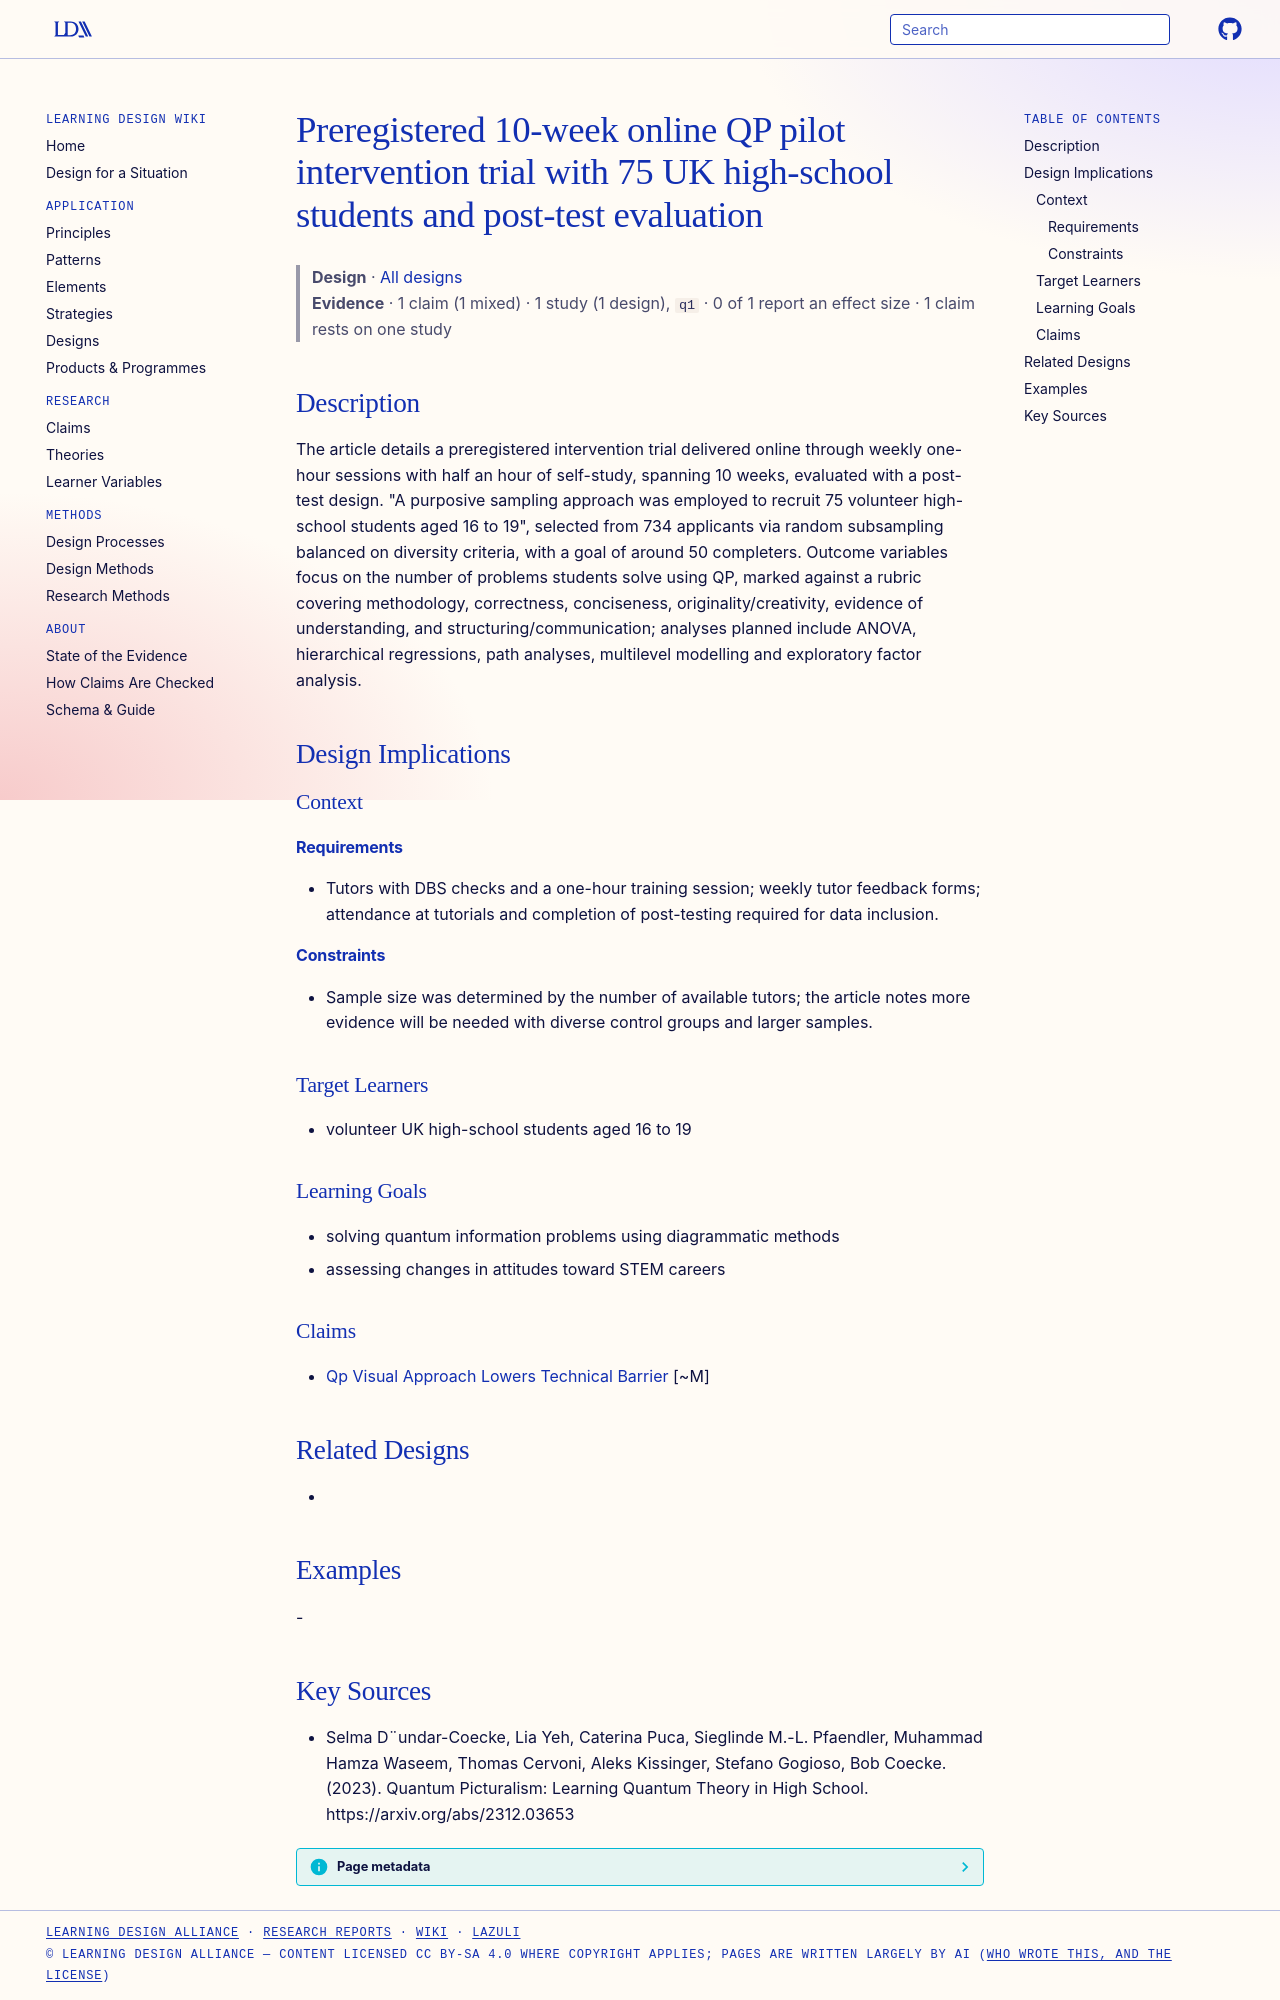

repository: Learning-Design-Alliance/learning-wiki · page: designs/qp-high-school-pilot-trial-design/index.html · generator: mkdocs

---
type: design
id: qp-high-school-pilot-trial-design
title: Preregistered 10-week online QP pilot intervention trial with 75 UK high-school students and post-test evaluation
description: The article details a preregistered intervention trial delivered online through weekly one-hour sessions with half an hour of self-study, spanning 10 weeks, evaluated with a post-test design.
status: review
generated:
  by: "process:settle-candidates"
  at: 2026-11-20
sources:
  - id: selma-dundar-coecke-2023
    resource: "https://arxiv.org/abs/2312.03653"
    title: "Selma D¨undar-Coecke, Lia Yeh, Caterina Puca, Sieglinde M.-L. Pfaendler, Muhammad Hamza Waseem, Thomas Cervoni, Aleks Kissinger, Stefano Gogioso, Bob Coecke. (2023). Quantum Picturalism: Learning Quantum Theory in High School. https://arxiv.org/abs/2312.03653"
    author: Selma D¨undar-Coecke, Lia Yeh, Caterina Puca, Sieglinde M.-L. Pfaendler, Muhammad Hamza Waseem, Thomas Cervoni, Aleks Kissinger, Stefano Gogioso, Bob Coecke
---

# Preregistered 10-week online QP pilot intervention trial with 75 UK high-school students and post-test evaluation

> **Design** · [All designs](index.md)
> **Evidence** · 1 claim (1 mixed) · 1 study (1 design), `q1` · 0 of 1 report an effect size · 1 claim rests on one study

## Description
The article details a preregistered intervention trial delivered online through weekly one-hour sessions with half an hour of self-study, spanning 10 weeks, evaluated with a post-test design. "A purposive sampling approach was employed to recruit 75 volunteer high-school students aged 16 to 19", selected from 734 applicants via random subsampling balanced on diversity criteria, with a goal of around 50 completers. Outcome variables focus on the number of problems students solve using QP, marked against a rubric covering methodology, correctness, conciseness, originality/creativity, evidence of understanding, and structuring/communication; analyses planned include ANOVA, hierarchical regressions, path analyses, multilevel modelling and exploratory factor analysis.

## Design Implications

### Context
#### Requirements
- Tutors with DBS checks and a one-hour training session; weekly tutor feedback forms; attendance at tutorials and completion of post-testing required for data inclusion.
#### Constraints
- Sample size was determined by the number of available tutors; the article notes more evidence will be needed with diverse control groups and larger samples.

### Target Learners
- volunteer UK high-school students aged 16 to 19

### Learning Goals
- solving quantum information problems using diagrammatic methods
- assessing changes in attitudes toward STEM careers

### Claims
- [Qp Visual Approach Lowers Technical Barrier](../claims/qp-visual-approach-lowers-technical-barrier.md) [~M]

## Related Designs
- 

## Examples
-

## Key Sources
- Selma D¨undar-Coecke, Lia Yeh, Caterina Puca, Sieglinde M.-L. Pfaendler, Muhammad Hamza Waseem, Thomas Cervoni, Aleks Kissinger, Stefano Gogioso, Bob Coecke. (2023). Quantum Picturalism: Learning Quantum Theory in High School. https://arxiv.org/abs/2312.03653
